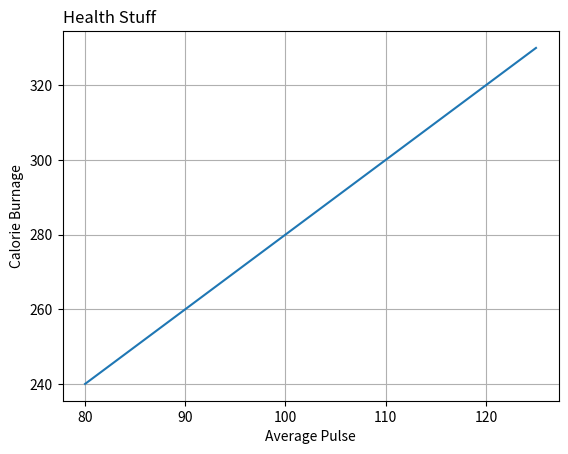

The script that saved this image:
import numpy as np
import matplotlib.pyplot as plt

x = np.array([80, 85, 90, 95, 100, 105, 110, 115, 120, 125])
y = np.array([240, 250, 260, 270, 280, 290, 300, 310, 320, 330])
plt.plot(x, y)

 # You can also label the axis
plt.xlabel("Average Pulse")
plt.ylabel("Calorie Burnage")
# And add a title
plt.title("Health Stuff", loc = "left") # you can change where it appears by adding loc = "your_direction"

# You can also make a grid appear by adding 
plt.grid() # you can change which grid lines appear by adding axis = "x or y"
# You can also edit the way the grid lines appear with ls = "" and linewidth = ""

plt.show()